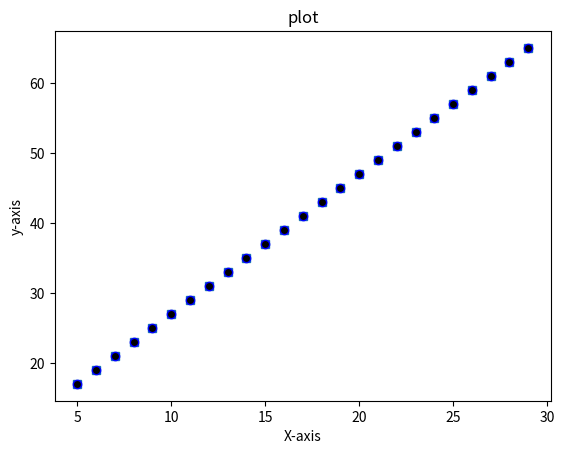

This figure's Python source:
import matplotlib.pyplot as plt
import numpy as np

x =np.arange(5, 30)
y = 2*x+7

plt.title("plot")
plt.xlabel("X-axis")
plt.ylabel("y-axis")

s=plt.plot(x,y ,'s' ,  markerfacecolor = 'black' )  # s for square
p=plt.plot(x,y ,'+' ,  markerfacecolor = 'black' ) # + means plus sign
o=plt.plot(x,y ,'ob' ,  markerfacecolor = 'black' ) #ob represnt circle 


#ob is used for circles represntattion

plt.show()